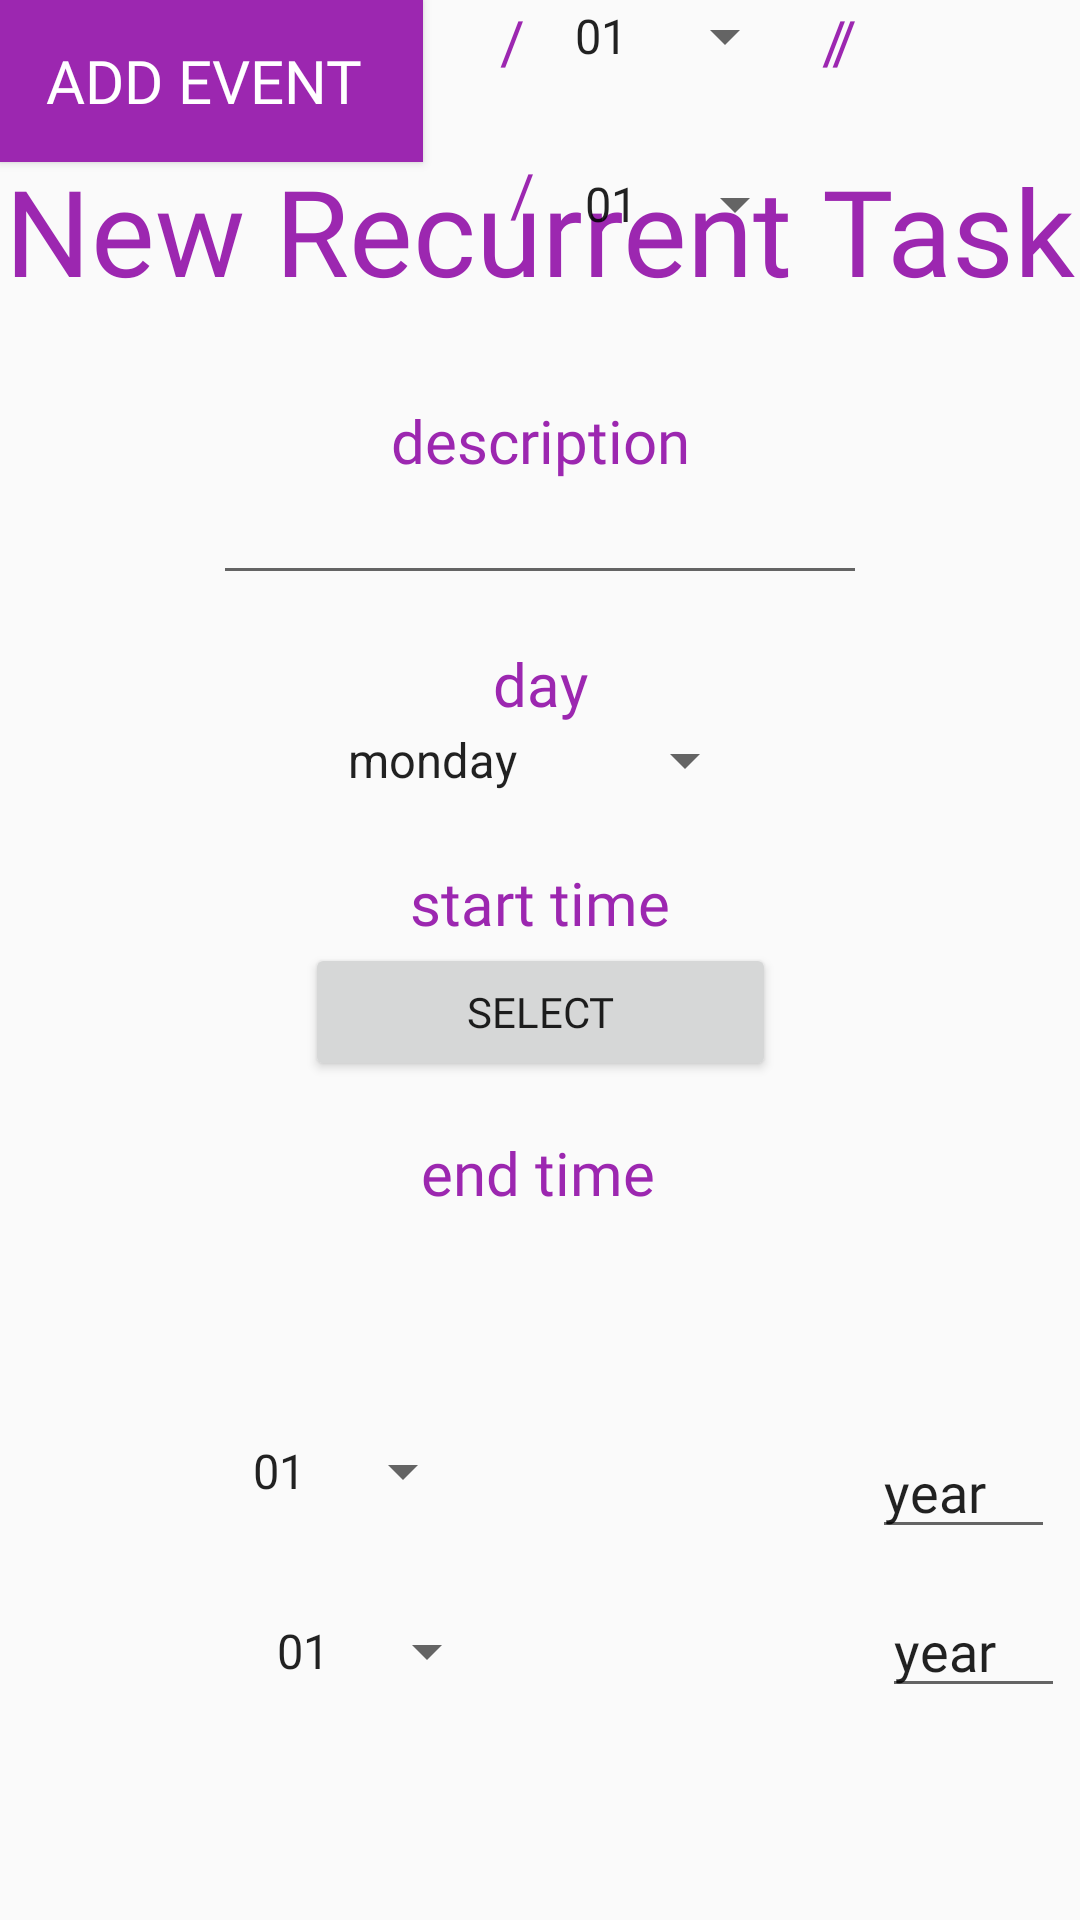

Produce the Android XML layout that renders to this screen, including the resource entries it uses.
<!-- AndroidManifest.xml: application theme Theme.SmartAgenda -->
<!-- res/layout/fragment_new_event.xml -->
<?xml version="1.0" encoding="utf-8"?>
<androidx.constraintlayout.widget.ConstraintLayout xmlns:android="http://schemas.android.com/apk/res/android"
    xmlns:app="http://schemas.android.com/apk/res-auto"
    xmlns:tools="http://schemas.android.com/tools"
    android:id="@+id/frameLayout2"
    android:layout_width="match_parent"
    android:layout_height="match_parent"
    tools:context=".NewEventFragment">


    <TextView
        android:id="@+id/startTimeTxt2"
        android:layout_width="wrap_content"
        android:layout_height="wrap_content"
        android:layout_marginTop="112dp"
        android:fontFamily="@font/schoolbell"
        android:text="end time"
        android:textAlignment="center"
        android:textColor="#9C27B0"
        android:textSize="20dp"
        app:layout_constraintEnd_toEndOf="parent"
        app:layout_constraintHorizontal_bias="0.498"
        app:layout_constraintStart_toStartOf="parent"
        app:layout_constraintTop_toBottomOf="@+id/daysSp2" />

    <TextView
        android:id="@+id/textView4"
        android:layout_width="wrap_content"
        android:layout_height="wrap_content"
        android:layout_marginTop="50dp"
        android:fontFamily="@font/schoolbell"
        android:text="New Recurrent Task"
        android:textAlignment="center"
        android:textColor="#9C27B0"
        android:textSize="40dp"
        app:layout_constraintEnd_toEndOf="parent"
        app:layout_constraintHorizontal_bias="0.5"
        app:layout_constraintStart_toStartOf="parent"
        app:layout_constraintTop_toTopOf="parent" />

    <TextView
        android:id="@+id/descriptionTxt4"
        android:layout_width="wrap_content"
        android:layout_height="wrap_content"
        android:layout_marginTop="30dp"
        android:fontFamily="@font/schoolbell"
        android:text="description"
        android:textAlignment="center"
        android:textColor="#9C27B0"
        android:textSize="20dp"
        app:layout_constraintEnd_toEndOf="parent"
        app:layout_constraintHorizontal_bias="0.5"
        app:layout_constraintStart_toStartOf="parent"
        app:layout_constraintTop_toBottomOf="@+id/textView4" />

    <EditText
        android:id="@+id/descriptionIn2"
        android:layout_width="218dp"
        android:layout_height="38dp"
        android:ems="10"
        android:textAlignment="center"
        android:textColor="#9C27B0"
        android:textSize="30dp"
        app:layout_constraintEnd_toEndOf="parent"
        app:layout_constraintHorizontal_bias="0.5"
        app:layout_constraintStart_toStartOf="parent"
        app:layout_constraintTop_toBottomOf="@+id/descriptionTxt4" />

    <TextView
        android:id="@+id/dayTxt"
        android:layout_width="wrap_content"
        android:layout_height="wrap_content"
        android:layout_marginTop="16dp"
        android:fontFamily="@font/schoolbell"
        android:text="day"
        android:textAlignment="center"
        android:textColor="#9C27B0"
        android:textSize="20dp"
        app:layout_constraintEnd_toEndOf="parent"
        app:layout_constraintHorizontal_bias="0.5"
        app:layout_constraintStart_toStartOf="parent"
        app:layout_constraintTop_toBottomOf="@+id/descriptionIn2" />

    <Spinner
        android:id="@+id/daysSp2"
        android:layout_width="wrap_content"
        android:layout_height="wrap_content"
        android:entries="@array/daysList"
        app:layout_constraintEnd_toEndOf="parent"
        app:layout_constraintStart_toStartOf="parent"
        app:layout_constraintTop_toBottomOf="@+id/dayTxt" />

    <TextView
        android:id="@+id/startTimeTxt"
        android:layout_width="wrap_content"
        android:layout_height="wrap_content"
        android:layout_marginTop="22dp"
        android:fontFamily="@font/schoolbell"
        android:text="start time"
        android:textAlignment="center"
        android:textColor="#9C27B0"
        android:textSize="20dp"
        app:layout_constraintEnd_toEndOf="parent"
        app:layout_constraintHorizontal_bias="0.5"
        app:layout_constraintStart_toStartOf="parent"
        app:layout_constraintTop_toBottomOf="@+id/daysSp2" />

    <Button
        android:id="@+id/logOutBtn2"
        android:layout_width="141dp"
        android:layout_height="54dp"
        android:background="#9C27B0"
        android:fontFamily="@font/schoolbell"
        android:text="ADD EVENT "
        android:textColor="@color/white"
        android:textSize="20dp"
        tools:layout_editor_absoluteX="151dp"
        tools:layout_editor_absoluteY="598dp" />

    <TextView
        android:id="@+id/slash3"
        android:layout_width="wrap_content"
        android:layout_height="wrap_content"
        android:fontFamily="@font/schoolbell"
        android:text="/"
        android:textAlignment="center"
        android:textColor="#9C27B0"
        android:textSize="20dp"
        app:layout_constraintEnd_toStartOf="@+id/monthsSp"
        app:layout_constraintHorizontal_bias="0.5"
        app:layout_constraintStart_toEndOf="@+id/daysSp"
        tools:layout_editor_absoluteY="482dp" />

    <TextView
        android:id="@+id/fromTxt"
        android:layout_width="wrap_content"
        android:layout_height="wrap_content"
        android:fontFamily="@font/schoolbell"
        android:text="from"
        android:textAlignment="center"
        android:textColor="#9C27B0"
        android:textSize="20dp"
        app:layout_constraintEnd_toStartOf="@+id/daysSp"
        app:layout_constraintHorizontal_bias="0.644"
        app:layout_constraintStart_toStartOf="parent"
        tools:layout_editor_absoluteY="483dp" />

    <Spinner
        android:id="@+id/monthsSp3"
        android:layout_width="wrap_content"
        android:layout_height="wrap_content"
        android:layout_marginTop="32dp"
        android:entries="@array/months"
        android:fontFamily="@font/schoolbell"
        app:layout_constraintEnd_toStartOf="@+id/slash4"
        app:layout_constraintHorizontal_bias="0.714"
        app:layout_constraintStart_toEndOf="@+id/slash3"
        app:layout_constraintTop_toBottomOf="@+id/monthsSp" />

    <TextView
        android:id="@+id/slash6"
        android:layout_width="wrap_content"
        android:layout_height="wrap_content"
        android:fontFamily="@font/schoolbell"
        android:text="/"
        android:textAlignment="center"
        android:textColor="#9C27B0"
        android:textSize="20dp"
        app:layout_constraintEnd_toStartOf="@+id/yearIn"
        app:layout_constraintHorizontal_bias="0.705"
        app:layout_constraintStart_toEndOf="@+id/monthsSp"
        tools:layout_editor_absoluteY="535dp" />

    <EditText
        android:id="@+id/yearIn3"
        android:layout_width="61dp"
        android:layout_height="37dp"
        android:layout_marginTop="16dp"
        android:ems="10"
        android:fontFamily="@font/schoolbell"
        android:inputType="date"
        android:text="year"
        app:layout_constraintEnd_toEndOf="parent"
        app:layout_constraintHorizontal_bias="0.705"
        app:layout_constraintStart_toEndOf="@+id/slash4"
        app:layout_constraintTop_toBottomOf="@+id/yearIn" />

    <EditText
        android:id="@+id/yearIn"
        android:layout_width="61dp"
        android:layout_height="37dp"
        android:layout_marginTop="376dp"
        android:ems="10"
        android:fontFamily="@font/schoolbell"
        android:inputType="date"
        android:text="year"
        app:layout_constraintEnd_toEndOf="parent"
        app:layout_constraintHorizontal_bias="0.5"
        app:layout_constraintStart_toEndOf="@+id/slash4"
        app:layout_constraintTop_toBottomOf="@+id/textView4" />

    <TextView
        android:id="@+id/slash5"
        android:layout_width="wrap_content"
        android:layout_height="wrap_content"
        android:layout_marginTop="24dp"
        android:fontFamily="@font/schoolbell"
        android:text="/"
        android:textAlignment="center"
        android:textColor="#9C27B0"
        android:textSize="20dp"
        app:layout_constraintEnd_toStartOf="@+id/monthsSp"
        app:layout_constraintHorizontal_bias="0.694"
        app:layout_constraintStart_toEndOf="@+id/daysSp"
        app:layout_constraintTop_toBottomOf="@+id/slash3" />

    <Spinner
        android:id="@+id/monthsSp"
        android:layout_width="wrap_content"
        android:layout_height="wrap_content"
        android:entries="@array/months"
        android:fontFamily="@font/schoolbell"
        app:layout_constraintEnd_toStartOf="@+id/slash4"
        app:layout_constraintHorizontal_bias="0.5"
        app:layout_constraintStart_toEndOf="@+id/slash3"
        tools:layout_editor_absoluteY="482dp" />

    <Spinner
        android:id="@+id/daysSp4"
        android:layout_width="wrap_content"
        android:layout_height="wrap_content"
        android:layout_marginStart="32dp"
        android:layout_marginTop="36dp"
        android:entries="@array/days"
        android:fontFamily="@font/schoolbell"
        app:layout_constraintStart_toEndOf="@+id/textView19"
        app:layout_constraintTop_toBottomOf="@+id/daysSp" />

    <TextView
        android:id="@+id/slash4"
        android:layout_width="wrap_content"
        android:layout_height="wrap_content"
        android:fontFamily="@font/schoolbell"
        android:text="/"
        android:textAlignment="center"
        android:textColor="#9C27B0"
        android:textSize="20dp"
        app:layout_constraintEnd_toStartOf="@+id/yearIn"
        app:layout_constraintHorizontal_bias="0.5"
        app:layout_constraintStart_toEndOf="@+id/monthsSp"
        tools:layout_editor_absoluteY="481dp" />

    <Spinner
        android:id="@+id/daysSp"
        android:layout_width="wrap_content"
        android:layout_height="wrap_content"
        android:layout_marginStart="68dp"
        android:layout_marginTop="280dp"
        android:entries="@array/days"
        android:fontFamily="@font/schoolbell"
        app:layout_constraintEnd_toStartOf="@+id/slash3"
        app:layout_constraintHorizontal_bias="0.5"
        app:layout_constraintStart_toEndOf="@+id/fromTxt"
        app:layout_constraintStart_toStartOf="parent"
        app:layout_constraintTop_toBottomOf="@+id/descriptionIn2" />

    <TextView
        android:id="@+id/textView19"
        android:layout_width="wrap_content"
        android:layout_height="wrap_content"
        android:fontFamily="@font/schoolbell"
        android:text="to"
        android:textAlignment="center"
        android:textColor="#9C27B0"
        android:textSize="20dp"
        app:layout_constraintEnd_toStartOf="@+id/daysSp"
        app:layout_constraintHorizontal_bias="0.59"
        app:layout_constraintStart_toStartOf="parent"
        tools:layout_editor_absoluteY="534dp" />

    <Button
        android:id="@+id/startTimeBtn"
        android:layout_width="157dp"
        android:layout_height="46dp"
        android:fontFamily="@font/schoolbell"
        android:onClick="setTimeFromTimePicker"
        android:text="select"
        app:layout_constraintEnd_toEndOf="parent"
        app:layout_constraintHorizontal_bias="0.5"
        app:layout_constraintStart_toStartOf="parent"
        app:layout_constraintTop_toBottomOf="@+id/startTimeTxt" />


</androidx.constraintlayout.widget.ConstraintLayout>
<!-- resources referenced by this layout -->
<resources>
  <string-array name="days">
          <item> 01 </item>
          <item> 02 </item>
          <item> 03 </item>
          <item> 04 </item>
          <item> 05 </item>
          <item> 06 </item>
          <item> 07 </item>
          <item> 08 </item>
          <item> 09 </item>
          <item> 10 </item>
          <item> 11 </item>
          <item> 12 </item>
          <item> 13 </item>
          <item> 14 </item>
          <item> 15 </item>
          <item> 16 </item>
          <item> 17 </item>
          <item> 18 </item>
          <item> 19 </item>
          <item> 20 </item>
          <item> 21 </item>
          <item> 22 </item>
          <item> 23 </item>
          <item> 24 </item>
          <item> 25 </item>
          <item> 26 </item>
          <item> 27 </item>
          <item> 28 </item>
          <item> 29 </item>
          <item> 30 </item>
          <item> 31 </item>
  
      </string-array>
  <string-array name="daysList">
          <item> monday </item>
          <item> tuesday </item>
          <item> wednesday </item>
          <item> thursday </item>
          <item> friday </item>
          <item> saturday </item>
          <item> sunday </item>
      </string-array>
  <string-array name="months">
          <item> 01 </item>
          <item> 02 </item>
          <item> 03 </item>
          <item> 04 </item>
          <item> 05 </item>
          <item> 06 </item>
          <item> 07 </item>
          <item> 08 </item>
          <item> 09 </item>
          <item> 10 </item>
          <item> 11 </item>
          <item> 12 </item>
      </string-array>
  <color name="white">#FFFFFFFF</color>
  <style name="Theme.SmartAgenda" parent="Theme.AppCompat.Light.NoActionBar">
          
          <item name="colorPrimary">@color/purple_500</item>
          <item name="colorPrimaryVariant">@color/purple_700</item>
          <item name="colorOnPrimary">@color/white</item>
          
          <item name="colorSecondary">@color/teal_200</item>
          <item name="colorSecondaryVariant">@color/teal_700</item>
          <item name="colorOnSecondary">@color/black</item>
          
          <item name="android:statusBarColor" tools:targetApi="l">?attr/colorPrimaryVariant</item>
          
      </style>
  <color name="purple_500">#FF6200EE</color>
  <color name="purple_700">#FF3700B3</color>
  <color name="teal_200">#FF03DAC5</color>
  <color name="teal_700">#FF018786</color>
  <color name="black">#FF000000</color>
</resources>
